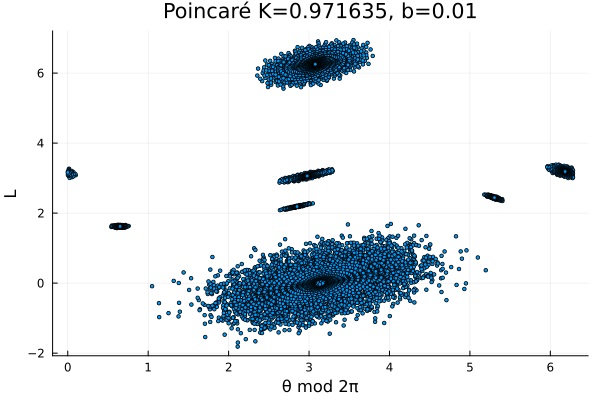

Source data for this figure (header and first rows):
3.1415926535897922, -6.747397291019275e-16
3.142, 3.041794249480635e-16
3.142, 8.461589745556306e-16
3.142, 5.283473453130461e-16
3.142, -2.1350120149562957e-16
3.142, -9.479682319306207e-16
3.142, -8.207288010800238e-16
3.142, 1.5964296850695388e-16
3.142, 1.130259875998919e-15
3.142, 8.096213955549625e-16
3.142, -3.622250709291676e-16
3.142, -1.095212274137828e-15
3.142, -9.665077405878246e-16
3.142, 1.5314553683125613e-17
3.142, 9.873675528973068e-16
3.142, 1.0953500709376818e-15
3.142, 3.4785975274436617e-16
3.142, -8.193921086255413e-16
3.142, -1.12063122769122e-15
3.142, -1.372753791004331e-16
3.142, 8.362959153131477e-16
3.142, 9.457816212632703e-16
3.142, 1.9977953401009424e-16
3.142, -5.387997084514452e-16
3.142, -8.428307685475761e-16
3.142, -2.8943827682332857e-16
3.142, 6.856470637198033e-16
3.142, 7.966317507887767e-16
3.142, 5.211372954311188e-17
3.142, -6.849962136144182e-16
3.142, -5.603733980653843e-16
3.142, -9.791404136207323e-18
3.142, 5.353122074186598e-16
3.142, 6.477927513011244e-16
3.142, 3.319548989584719e-16
3.142, -4.079395103585682e-16
3.142, -7.132726511813401e-16
3.142, -1.6116928426403135e-16
3.142, 3.8544056236480606e-16
3.142, 4.994123540318423e-16
3.142, 1.850509113103836e-16
3.142, -1.261825827931452e-16
3.142, -4.3431925188751657e-16
3.142, -3.121907137829187e-16
3.142, 2.3592182117706997e-16
3.142, 3.513813491765392e-16
3.142, 3.849283956366851e-17
3.142, -2.7128237736057915e-16
3.142, -1.5077608326254034e-16
3.142, -3.146884682504865e-17
3.142, 8.665126277496269e-17
3.142, 2.0359605764688742e-16
3.142, 3.193772323676671e-16
3.142, 6.807169037755696e-18
3.142, -3.0265277019699005e-16
3.142, -1.8183433547487503e-16
3.142, -6.221806426441035e-17
3.142, 5.620800516120562e-17
3.142, 1.7345571550760416e-16
3.142, 2.895367916435266e-16
3.142, -2.273635434018148e-17
... 39,939 more rows
